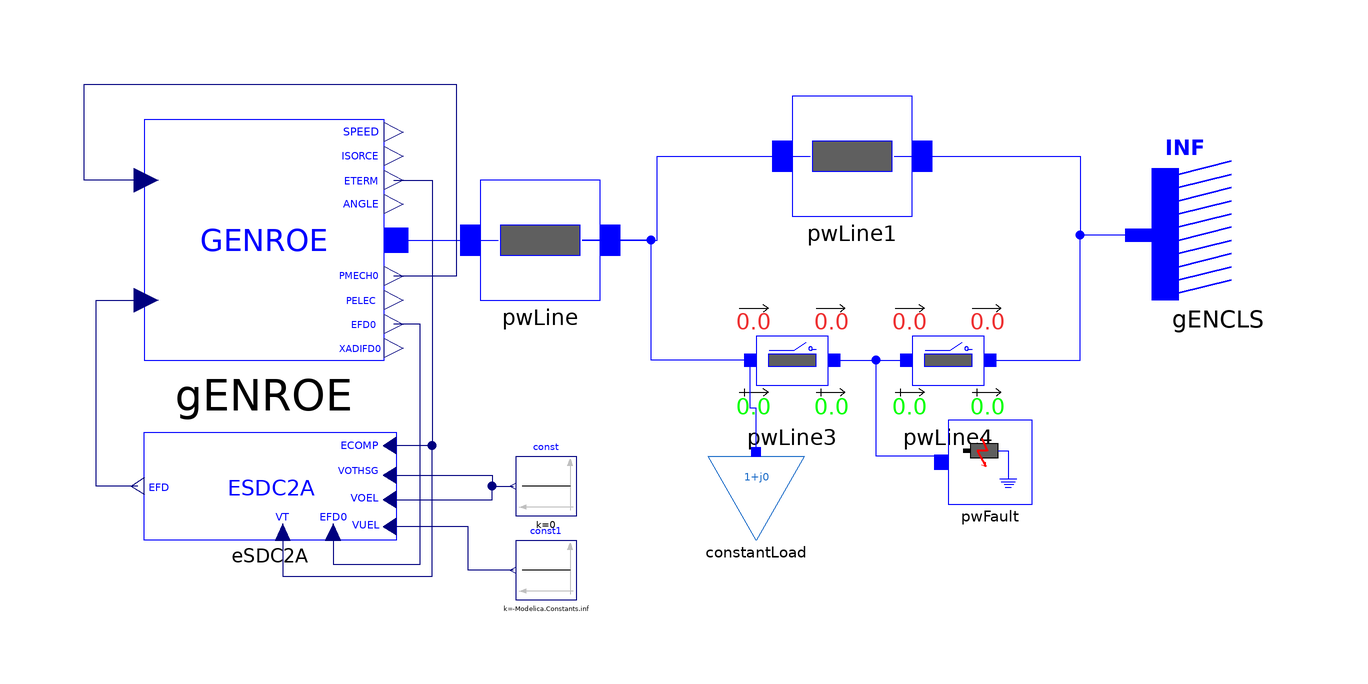

Above is the diagram view of the following Modelica model: its components placed by their Placement annotations and its connect equations drawn as lines.

model ESDC2A "SMIB system with one load and GENROE model"
  import iPSL;
  iPSL.Electrical.Branches.PwLine pwLine(
    R=0.001,
    X=0.2,
    G=0,
    B=0) annotation (Placement(transformation(extent={{-26,0},{-6,20}})));
  iPSL.Electrical.Branches.PwLine pwLine1(
    R=0.001,
    X=0.2,
    G=0,
    B=0) annotation (Placement(transformation(extent={{26,14},{46,34}})));
  iPSL.Electrical.Branches.PwLine2Openings pwLine3(
    t2=100,
    R=0.0005,
    X=0.1,
    G=0,
    B=0,
    t1=100) annotation (Placement(transformation(extent={{16,-20},{36,0}})));
  iPSL.Electrical.Branches.PwLine2Openings pwLine4(
    t2=100,
    t1=100,
    R=0.0005,
    X=0.1,
    G=0,
    B=0) annotation (Placement(transformation(extent={{42,-20},{62,0}})));
  iPSL.Electrical.Machines.PSSE.GENCLS.GENCLS gENCLS(
    M_b=100,
    D=0,
    V_0=1,
    angle_0=0,
    X_d=0.2,
    P_0=10.01711,
    Q_0=8.006544,
    H=0) annotation (Placement(transformation(extent={{108,0},{86,22}})));
  iPSL.Electrical.Loads.PSSE.Load_variation constantLoad(
    S_p(re=0.5, im=0.1),
    S_i(im=0, re=0),
    S_y(re=0, im=0),
    a(re=1, im=0),
    b(re=0, im=1),
    PQBRAK=0.7,
    d_t=0,
    d_P=0,
    V_0=0.9919935,
    angle_0=-0.5762684,
    t1=0) annotation (Placement(transformation(extent={{12,-40},{28,-26}})));
  iPSL.Electrical.Events.PwFault pwFault(
    R=0,
    X=0,
    t1=2,
    t2=2.15) annotation (Placement(transformation(extent={{52,-34},{66,-20}})));
  iPSL.Electrical.Machines.PSSE.GENROE.GENROE gENROE(
    M_b=100,
    Tpd0=5,
    Tppd0=0.07,
    Tpq0=0.9,
    Tppq0=0.09,
    H=4.28,
    D=0,
    Xd=1.84,
    Xq=1.75,
    Xpd=0.41,
    Xpq=0.6,
    Xppd=0.2,
    Xl=0.12,
    S10=0.11,
    S12=0.39,
    V_0=1,
    P_0=40,
    angle_0=4.046276,
    Q_0=5.416582,
    Xppq=0.2) annotation (Placement(transformation(extent={{-82,-10},{-42,30}})));
  Modelica.Blocks.Sources.Constant const(k=0) annotation (Placement(transformation(extent={{-10,-36},{-20,-26}})));
  Modelica.Blocks.Sources.Constant const1(k=-Modelica.Constants.inf) annotation (Placement(transformation(extent={{-10,-50},{-20,-40}})));
  iPSL.Electrical.Controls.PSSE.ES.ESDC2A.ESDC2A eSDC2A(
    T_R=0.04,
    T_F1=1,
    E_1=2.47,
    S_EE_1=0.035,
    E_2=4.5,
    S_EE_2=0.47,
    K_A=75,
    T_A=0.05,
    T_B=1,
    T_C=1,
    V_RMIN=-3.9,
    T_E=0.5,
    K_F=0.07,
    V_RMAX=0,
    K_E=0) annotation (Placement(transformation(extent={{-40,-40},{-82,-22}})));
equation
  connect(pwLine.n, pwLine1.p) annotation (Line(
      points={{-9,10},{3.5,10},{3.5,24},{29,24}},
      color={0,0,255},
      smooth=Smooth.None));
  connect(pwLine1.n, gENCLS.p) annotation (Line(
      points={{43,24},{74,24},{74,10.8346},{83.8,10.8346}},
      color={0,0,255},
      smooth=Smooth.None));
  connect(pwLine3.p, pwLine.n) annotation (Line(
      points={{19,-10},{2.5,-10},{2.5,10},{-9,10}},
      color={0,0,255},
      smooth=Smooth.None));
  connect(pwLine3.n, pwLine4.p) annotation (Line(
      points={{33,-10},{45,-10}},
      color={0,0,255},
      smooth=Smooth.None));
  connect(pwLine4.n, gENCLS.p) annotation (Line(
      points={{59,-10},{74,-10},{74,10.8346},{83.8,10.8346}},
      color={0,0,255},
      smooth=Smooth.None));
  connect(constantLoad.p, pwLine3.p) annotation (Line(
      points={{20,-25.3},{20,-18},{19,-18},{19,-10}},
      color={0,0,255},
      smooth=Smooth.None));
  connect(pwFault.p, pwLine4.p) annotation (Line(
      points={{50.8333,-27},{50.8333,-26},{40,-26},{40,-10},{45,-10}},
      color={0,0,255},
      smooth=Smooth.None));
  connect(gENROE.p, pwLine.p) annotation (Line(points={{-40,10},{-23,10}}, color={0,0,255}));
  connect(gENROE.PMECH, gENROE.PMECH0) annotation (Line(points={{-81.6,20},{-92,20},{-92,36},{-30,36},{-30,4},{-40.4,4}}, color={0,0,127}));
  connect(eSDC2A.EFD, gENROE.EFD) annotation (Line(points={{-83.05,-31},{-90,-31},{-90,0},{-81.6,0}}, color={0,0,127}));
  connect(gENROE.ETERM, eSDC2A.ECOMP) annotation (Line(points={{-40.4,20},{-34,20},{-34,-24.25},{-41.05,-24.25}}, color={0,0,127}));
  connect(eSDC2A.VOTHSG, const.y) annotation (Line(points={{-41.05,-29.2},{-24,-29.2},{-24,-31},{-20.5,-31}}, color={0,0,127}));
  connect(eSDC2A.VT, eSDC2A.ECOMP) annotation (Line(points={{-58.9,-38.65},{-58.9,-46},{-34,-46},{-34,-24.25},{-41.05,-24.25}}, color={0,0,127}));
  connect(eSDC2A.EFD0, gENROE.EFD0) annotation (Line(points={{-50.5,-38.65},{-50.5,-44},{-36,-44},{-36,-4},{-40.4,-4}}, color={0,0,127}));
  connect(eSDC2A.VOEL, const.y) annotation (Line(points={{-41.05,-33.25},{-24,-33.25},{-24,-31},{-20.5,-31}}, color={0,0,127}));
  connect(const1.y, eSDC2A.VUEL) annotation (Line(points={{-20.5,-45},{-28,-45},{-28,-37.75},{-41.05,-37.75}}, color={0,0,127}));
  annotation (Diagram(coordinateSystem(preserveAspectRatio=false, extent={{-100,-100},{100,100}})), Documentation(revisions="<html>
<!--DISCLAIMER-->
<p>Copyright 2015-2016 RTE (France), SmarTS Lab (Sweden), AIA (Spain) and DTU (Denmark)</p>
<ul>
<li>RTE: <a href=\"http://www.rte-france.com\">http://www.rte-france.com</a></li>
<li>SmarTS Lab, research group at KTH: <a href=\"https://www.kth.se/en\">https://www.kth.se/en</a></li>
<li>AIA: <a href=\"http://www.aia.es/en/energy\"> http://www.aia.es/en/energy</a></li>
<li>DTU: <a href=\"http://www.dtu.dk/english\"> http://www.dtu.dk/english</a></li>
</ul>
<p>The authors can be contacted by email: <a href=\"mailto:info@itesla-ipsl.org\">info@itesla-ipsl.org</a></p>

<p>This Source Code Form is subject to the terms of the Mozilla Public License, v. 2.0. </p>
<p>If a copy of the MPL was not distributed with this file, You can obtain one at <a href=\"http://mozilla.org/MPL/2.0/\"> http://mozilla.org/MPL/2.0</a>.</p>
</html>"));
end ESDC2A;